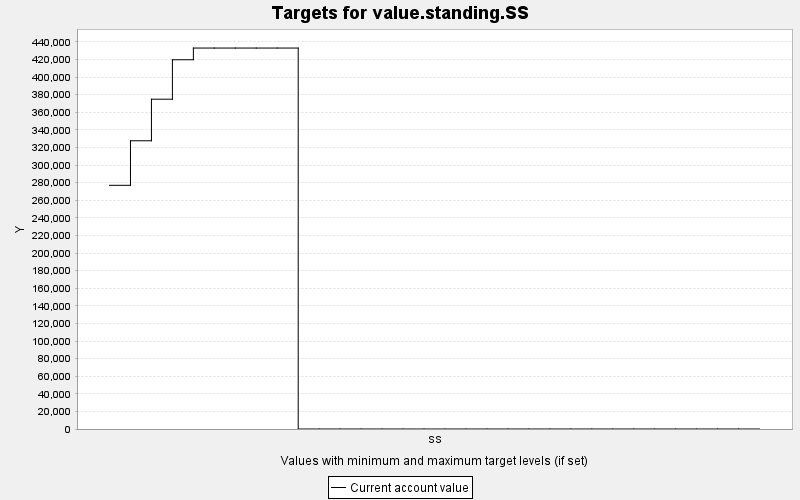

Data behind this chart, as committed beside it:
TARGET, PERIOD, YEAR, PERIODWIDTH, MINIMUM, MAXIMUM, MINWEIGHT, MAXWEIGHT, CURRENT, SUMMARY
value.standing.SS, 0, 0, 10.0, 0.0, 10000, 1.0, 1.0, 277004, 0.0
value.standing.SS, 1, 10, 10.0, 0.0, 10000, 1.0, 1.0, 327626, 0.0
value.standing.SS, 2, 20, 10.0, 0.0, 10000, 1.0, 1.0, 374889, 0.0
value.standing.SS, 3, 30, 10.0, 0.0, 10000, 1.0, 1.0, 419734, 0.0
value.standing.SS, 4, 40, 10.0, 0.0, 10000, 1.0, 1.0, 433026, 0.0
value.standing.SS, 5, 50, 10.0, 0.0, 10000, 1.0, 1.0, 433026, 0.0
value.standing.SS, 6, 60, 10.0, 0.0, 10000, 1.0, 1.0, 433026, 0.0
value.standing.SS, 7, 70, 10.0, 0.0, 10000, 1.0, 1.0, 433026, 0.0
value.standing.SS, 8, 80, 10.0, 0.0, 10000, 1.0, 1.0, 433026, 0.0
value.standing.SS, 9, 90, 10.0, 0.0, 10000, 1.0, 1.0, 0.0, 0.0
value.standing.SS, 10, 100, 10.0, 0.0, 10000, 1.0, 1.0, 0.0, 0.0
value.standing.SS, 11, 110, 10.0, 0.0, 10000, 1.0, 1.0, 0.0, 0.0
value.standing.SS, 12, 120, 10.0, 0.0, 10000, 1.0, 1.0, 0.0, 0.0
value.standing.SS, 13, 130, 10.0, 0.0, 10000, 1.0, 1.0, 0.0, 0.0
value.standing.SS, 14, 140, 10.0, 0.0, 10000, 1.0, 1.0, 0.0, 0.0
value.standing.SS, 15, 150, 10.0, 0.0, 10000, 1.0, 1.0, 0.0, 0.0
value.standing.SS, 16, 160, 10.0, 0.0, 10000, 1.0, 1.0, 0.0, 0.0
value.standing.SS, 17, 170, 10.0, 0.0, 10000, 1.0, 1.0, 0.0, 0.0
value.standing.SS, 18, 180, 10.0, 0.0, 10000, 1.0, 1.0, 0.0, 0.0
value.standing.SS, 19, 190, 10.0, 0.0, 10000, 1.0, 1.0, 0.0, 0.0
value.standing.SS, 20, 200, 10.0, 0.0, 10000, 1.0, 1.0, 0.0, 0.0
value.standing.SS, 21, 210, 10.0, 0.0, 10000, 1.0, 1.0, 0.0, 0.0
value.standing.SS, 22, 220, 10.0, 0.0, 10000, 1.0, 1.0, 0.0, 0.0
value.standing.SS, 23, 230, 10.0, 0.0, 10000, 1.0, 1.0, 0.0, 0.0
value.standing.SS, 24, 240, 10.0, 0.0, 10000, 1.0, 1.0, 0.0, 0.0
value.standing.SS, 25, 250, 10.0, 0.0, 10000, 1.0, 1.0, 0.0, 0.0
value.standing.SS, 26, 260, 10.0, 0.0, 10000, 1.0, 1.0, 0.0, 0.0
value.standing.SS, 27, 270, 10.0, 0.0, 10000, 1.0, 1.0, 0.0, 0.0
value.standing.SS, 28, 280, 10.0, 0.0, 10000, 1.0, 1.0, 0.0, 0.0
value.standing.SS, 29, 290, 10.0, 0.0, 10000, 1.0, 1.0, 0.0, 0.0
value.standing.SS, 30, 300, 10.0, 0.0, 10000, 1.0, 1.0, 0.0, 0.0
